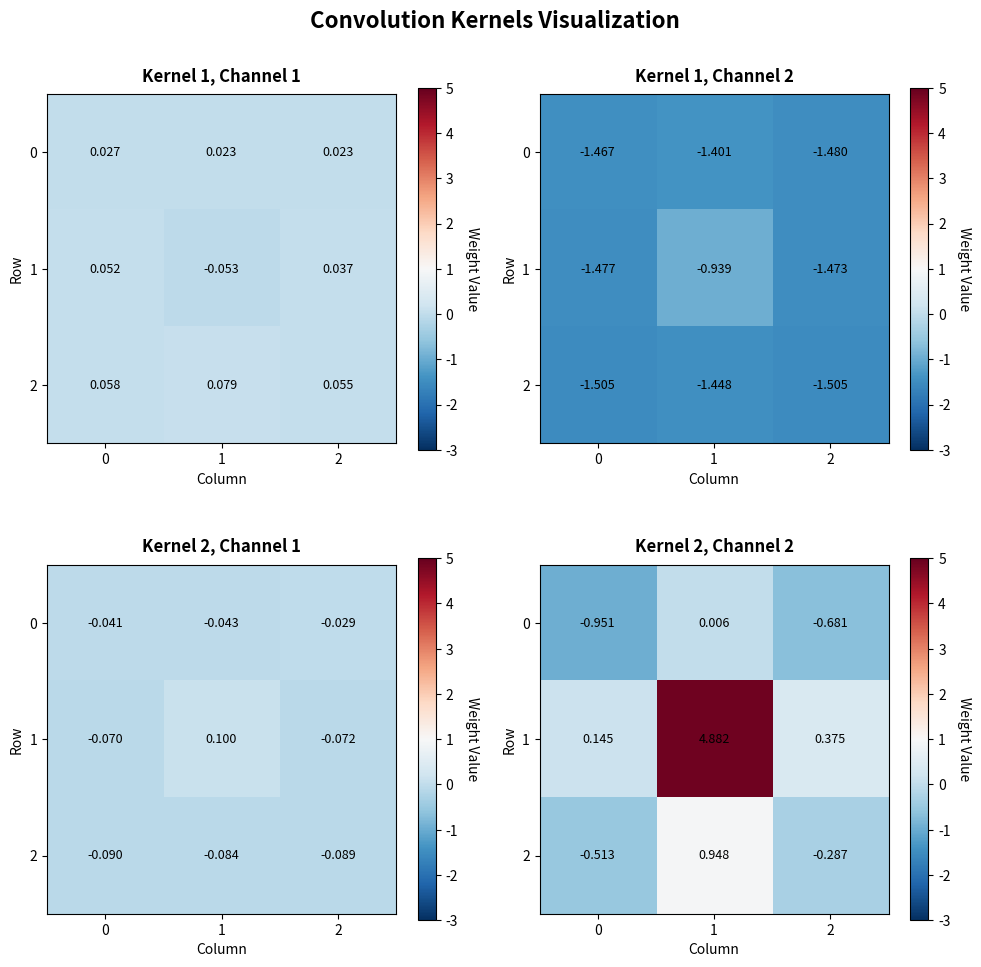

Here is the Python script that generated this plot:
import numpy as np
import matplotlib.pyplot as plt
import seaborn as sns

# Define the convolution kernels
kernels = np.array([[[[ 0.02697355,  0.02264993,  0.02316411],
         [ 0.05246889, -0.05315712,  0.03727428],
         [ 0.05759314,  0.07870849,  0.05527936]],

        [[-1.4669605 , -1.4005249 , -1.4798267 ],
         [-1.4768263 , -0.93933254, -1.472745  ],
         [-1.504763  , -1.4481417 , -1.5047762 ]]],


       [[[-0.0411509 , -0.04258763, -0.02910726],
         [-0.0697557 ,  0.1001616 , -0.07216603],
         [-0.09008313, -0.08381517, -0.08917644]],

        [[-0.9510107 ,  0.00615819, -0.68087417],
         [ 0.14507206,  4.8816576 ,  0.3754919 ],
         [-0.5132424 ,  0.94791317, -0.28709134]]]], dtype=np.float32)

print(f"Kernels shape: {kernels.shape}")
print(f"Number of kernels: {kernels.shape[0]}")
print(f"Number of channels per kernel: {kernels.shape[1]}")
print(f"Kernel size: {kernels.shape[2]}x{kernels.shape[3]}")

# Create a figure with subplots for each kernel and channel
fig, axes = plt.subplots(2, 2, figsize=(10, 10))
fig.suptitle('Convolution Kernels Visualization', fontsize=16, fontweight='bold')

# Set color map - using diverging colormap to show positive/negative values
cmap = 'RdBu_r'

for kernel_idx in range(kernels.shape[0]):
    for channel_idx in range(kernels.shape[1]):
        ax = axes[kernel_idx, channel_idx]
        kernel_data = kernels[kernel_idx, channel_idx]
        
        # Create heatmap
        im = ax.imshow(kernel_data, cmap=cmap, vmax=5, vmin=-3)
        
        # Add values as text annotations
        for i in range(kernel_data.shape[0]):
            for j in range(kernel_data.shape[1]):
                text = ax.text(j, i, f'{kernel_data[i, j]:.3f}',
                             ha="center", va="center", color="black", fontsize=9)
        
        # Set title and labels
        ax.set_title(f'Kernel {kernel_idx + 1}, Channel {channel_idx + 1}', 
                    fontweight='bold', pad=10)
        ax.set_xticks(range(3))
        ax.set_yticks(range(3))
        ax.set_xticklabels([0, 1, 2])
        ax.set_yticklabels([0, 1, 2])
        ax.set_xlabel('Column')
        ax.set_ylabel('Row')
        
        # Add colorbar
        cbar = plt.colorbar(im, ax=ax, shrink=0.8)
        cbar.set_label('Weight Value', rotation=270, labelpad=15)

plt.tight_layout()
plt.savefig('convolution_kernels_visualization.png', dpi=300, bbox_inches='tight')
plt.show()

# Print summary statistics for each kernel
print("\n=== Kernel Statistics ===")
for kernel_idx in range(kernels.shape[0]):
    print(f"\nKernel {kernel_idx + 1}:")
    for channel_idx in range(kernels.shape[1]):
        channel_data = kernels[kernel_idx, channel_idx]
        print(f"  Channel {channel_idx + 1}:")
        print(f"    Min: {np.min(channel_data):.4f}")
        print(f"    Max: {np.max(channel_data):.4f}")
        print(f"    Mean: {np.mean(channel_data):.4f}")
        print(f"    Std: {np.std(channel_data):.4f}")
